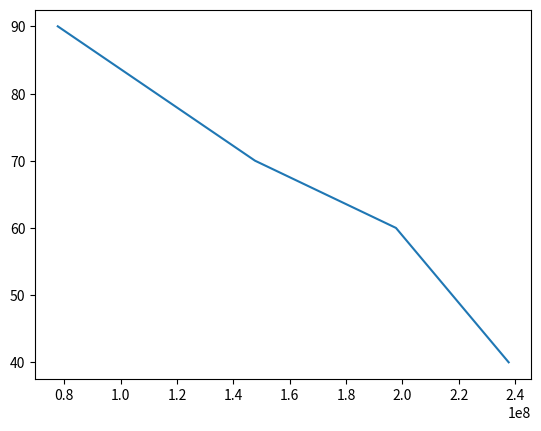

Source code (Python):
import numpy as np
import matplotlib.pyplot as plt


x = [237680000, 197680000, 147680000, 77680000]
y = [40,60,70,90]
plt.plot(x,y)
plt.show()